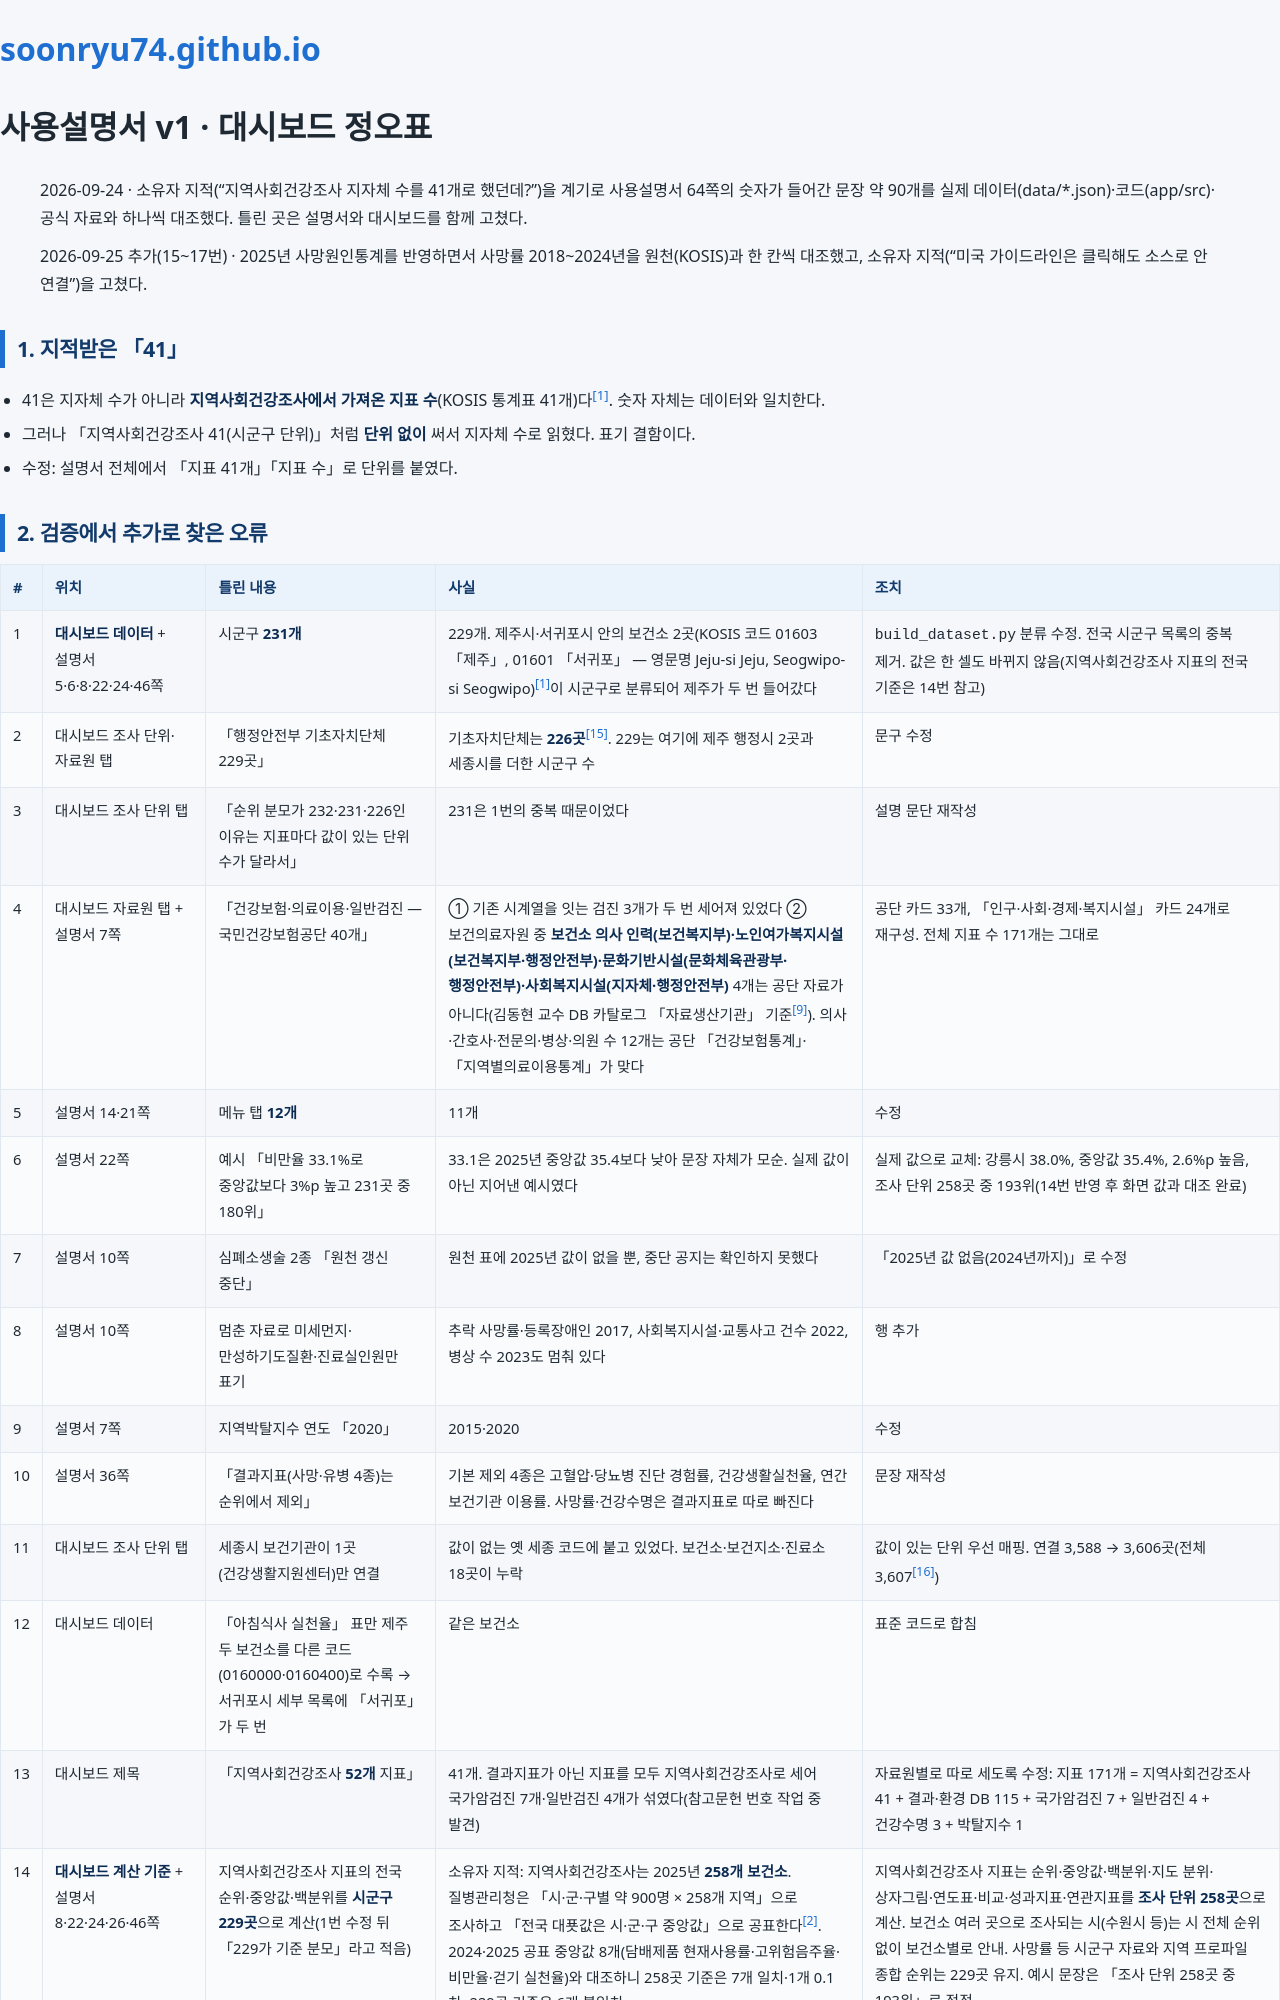

repository: soonryu74/soonryu74.github.io · page: health-dashboard/docs/사용설명서_정오표_v1.html · generator: jekyll

# 사용설명서 v1 · 대시보드 정오표

> 2026-09-24 · 소유자 지적("지역사회건강조사 지자체 수를 41개로 했던데?")을 계기로 사용설명서 64쪽의 숫자가 들어간 문장 약 90개를
> 실제 데이터(data/*.json)·코드(app/src)·공식 자료와 하나씩 대조했다. 틀린 곳은 설명서와 대시보드를 함께 고쳤다.
>
> 2026-09-25 추가(15~17번) · 2025년 사망원인통계를 반영하면서 사망률 2018~2024년을 원천(KOSIS)과 한 칸씩 대조했고, 소유자 지적("미국 가이드라인은 클릭해도 소스로 안 연결")을 고쳤다.

## 1. 지적받은 「41」

- 41은 지자체 수가 아니라 **지역사회건강조사에서 가져온 지표 수**(KOSIS 통계표 41개)다<sup>[[1]](https://chs.kdca.go.kr/chs/stats/statsMain.do)</sup>. 숫자 자체는 데이터와 일치한다.
- 그러나 「지역사회건강조사 41(시군구 단위)」처럼 **단위 없이** 써서 지자체 수로 읽혔다. 표기 결함이다.
- 수정: 설명서 전체에서 「지표 41개」「지표 수」로 단위를 붙였다.
